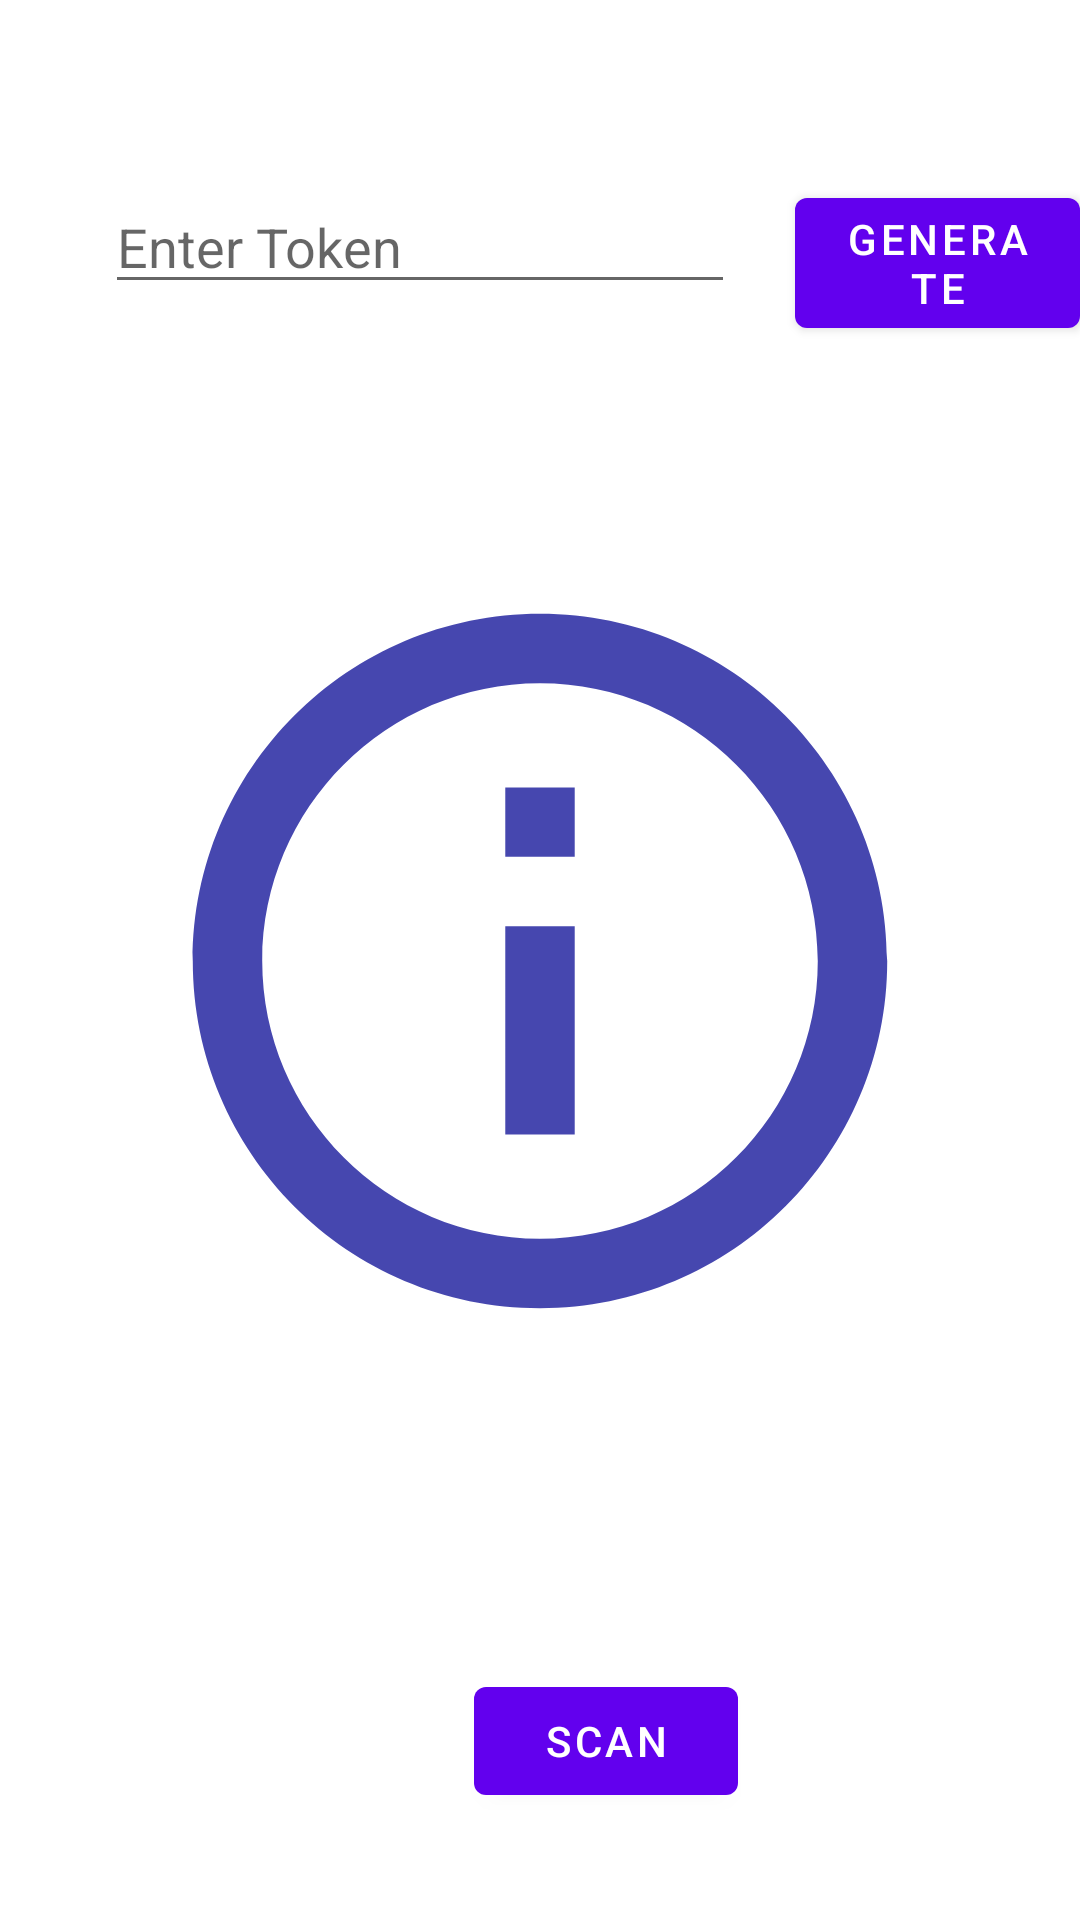

Android layout source for this screen:
<!-- AndroidManifest.xml: application theme AppTheme -->
<!-- res/layout/activity_q_r_generator.xml -->
<?xml version="1.0" encoding="utf-8"?>
<RelativeLayout xmlns:android="http://schemas.android.com/apk/res/android"
    xmlns:app="http://schemas.android.com/apk/res-auto"
    xmlns:tools="http://schemas.android.com/tools"
    android:layout_width="match_parent"
    android:layout_height="match_parent"
    tools:context=".QRGenerator">

    <EditText
        android:id="@+id/edit_pin"
        android:layout_width="wrap_content"
        android:layout_height="wrap_content"
        android:layout_alignParentStart="true"
        android:layout_alignParentTop="true"
        android:layout_marginStart="35dp"
        android:layout_marginTop="60dp"
        android:ems="10"
        android:hint="Enter Token"
        android:inputType="textPersonName"
        tools:layout_editor_absoluteX="176dp"
        tools:layout_editor_absoluteY="90dp" />

    <ImageView
        android:id="@+id/disp_qr"
        android:layout_width="300dp"
        android:layout_height="300dp"
        android:layout_below="@+id/edit_pin"
        android:layout_alignParentStart="true"
        android:layout_alignParentEnd="true"
        android:layout_marginStart="55dp"
        android:layout_marginTop="69dp"
        android:layout_marginEnd="55dp"
        app:srcCompat="@drawable/ic_action_profile_note" />

    <Button
        android:id="@+id/generate"
        android:layout_width="wrap_content"
        android:layout_height="wrap_content"
        android:layout_alignParentTop="true"
        android:layout_marginStart="20dp"
        android:layout_marginTop="60dp"
        android:layout_toEndOf="@+id/edit_pin"
        android:text="Generate" />

    <Button
        android:id="@+id/scan_btn"
        android:layout_width="wrap_content"
        android:layout_height="wrap_content"
        android:layout_below="@+id/disp_qr"
        android:layout_alignParentStart="true"
        android:layout_marginStart="158dp"
        android:layout_marginTop="86dp"
        android:text="Scan" />
</RelativeLayout>
<!-- resources referenced by this layout -->
<resources>
  <!-- drawable ic_action_profile_note (drawable-anydpi) -->
  <vector xmlns:android="http://schemas.android.com/apk/res/android"
      android:width="24dp"
      android:height="24dp"
      android:viewportWidth="24"
      android:viewportHeight="24"
      android:tint="#17199B"
      android:alpha="0.8">
    <group android:scaleX="1.1111112"
        android:scaleY="1.1111112"
        android:translateX="-1.3333334"
        android:translateY="-1.3333334">
      <path
          android:fillColor="@android:color/white"
          android:pathData="M11,7h2v2h-2zM11,11h2v6h-2zM12,2C6.48,2 2,6.48 2,12s4.48,10 10,10 10,-4.48 10,-10S17.52,2 12,2zM12,20c-4.41,0 -8,-3.59 -8,-8s3.59,-8 8,-8 8,3.59 8,8 -3.59,8 -8,8z"/>
    </group>
  </vector>
  <style name="AppTheme" parent="Theme.MaterialComponents.Light.DarkActionBar">
          
          <item name="colorPrimary">@color/colorBlue</item>
          <item name="colorPrimaryDark">#31039A</item>
          <item name="colorAccent">@color/colorAccent</item>
          <item name="android:navigationBarColor">#31039A</item>
  
      </style>
  <color name="colorBlue">#6200EE</color>
  <color name="colorAccent">#03DAC5</color>
</resources>
